Photos from the image-classification dataset "bin" in the GitHub repository ryanhaynes01/Individual-Project. Its 2 classes are: Dr Pepper, Monster original.

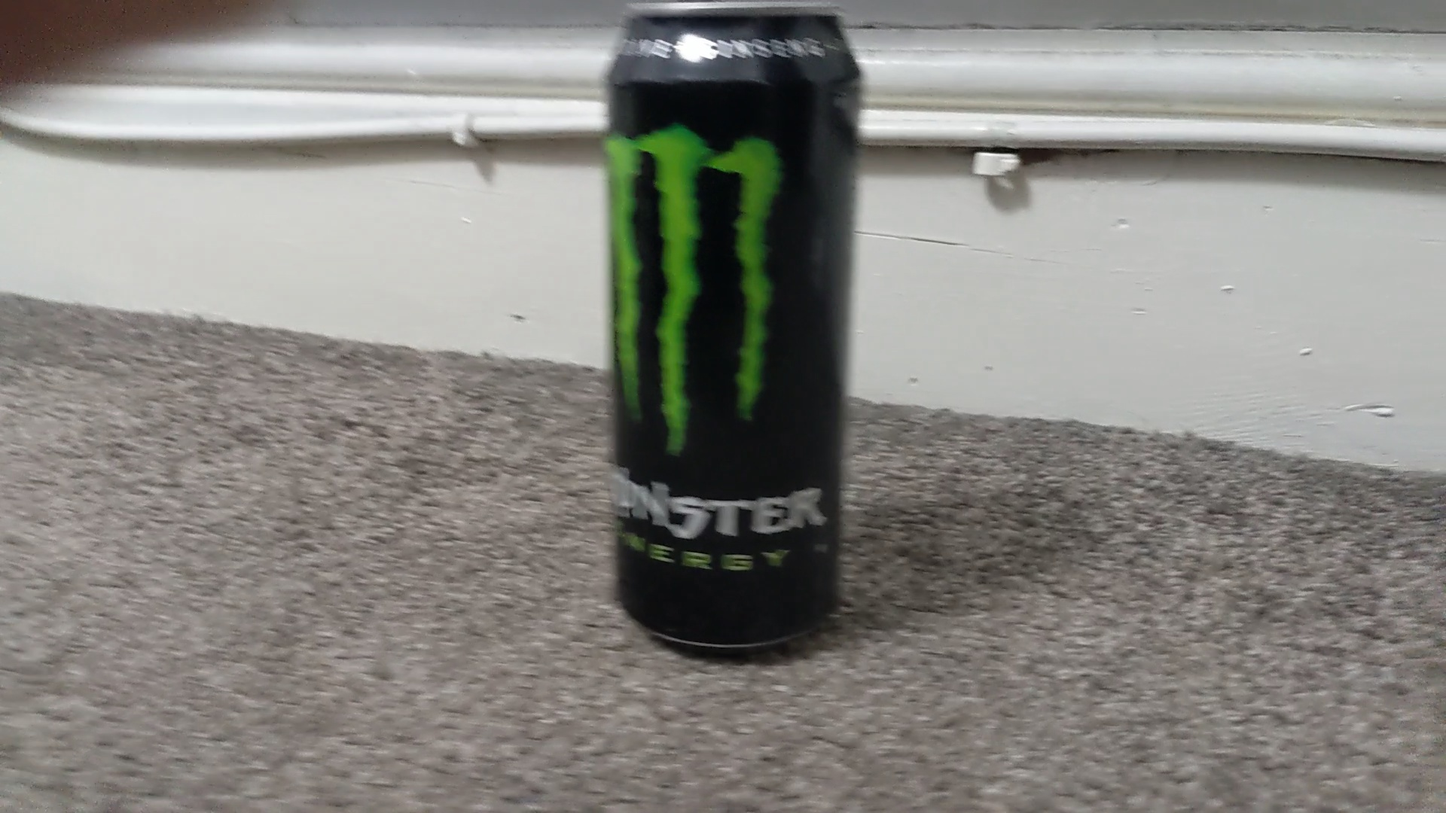
Label: Monster original

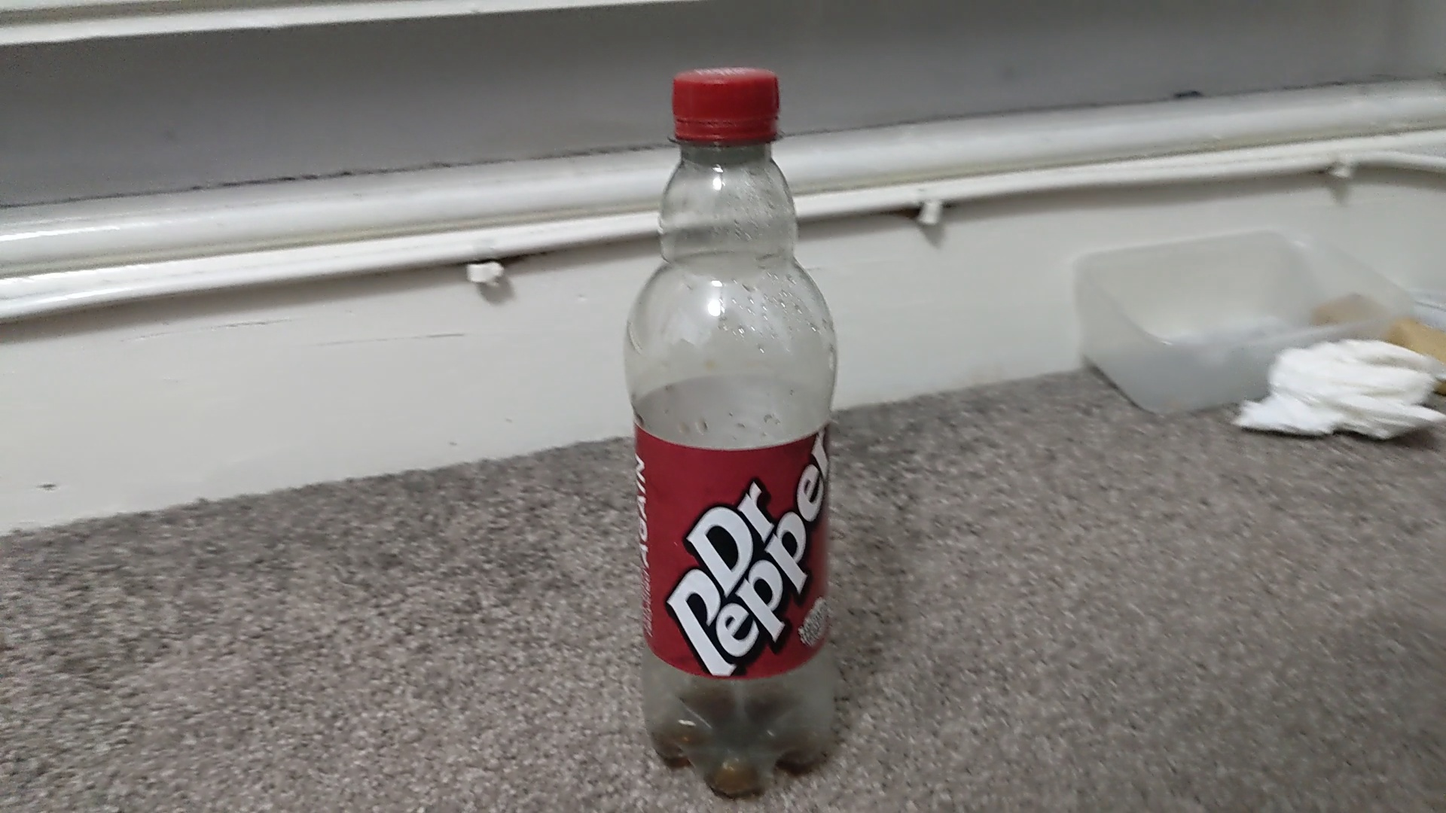
Label: Dr Pepper

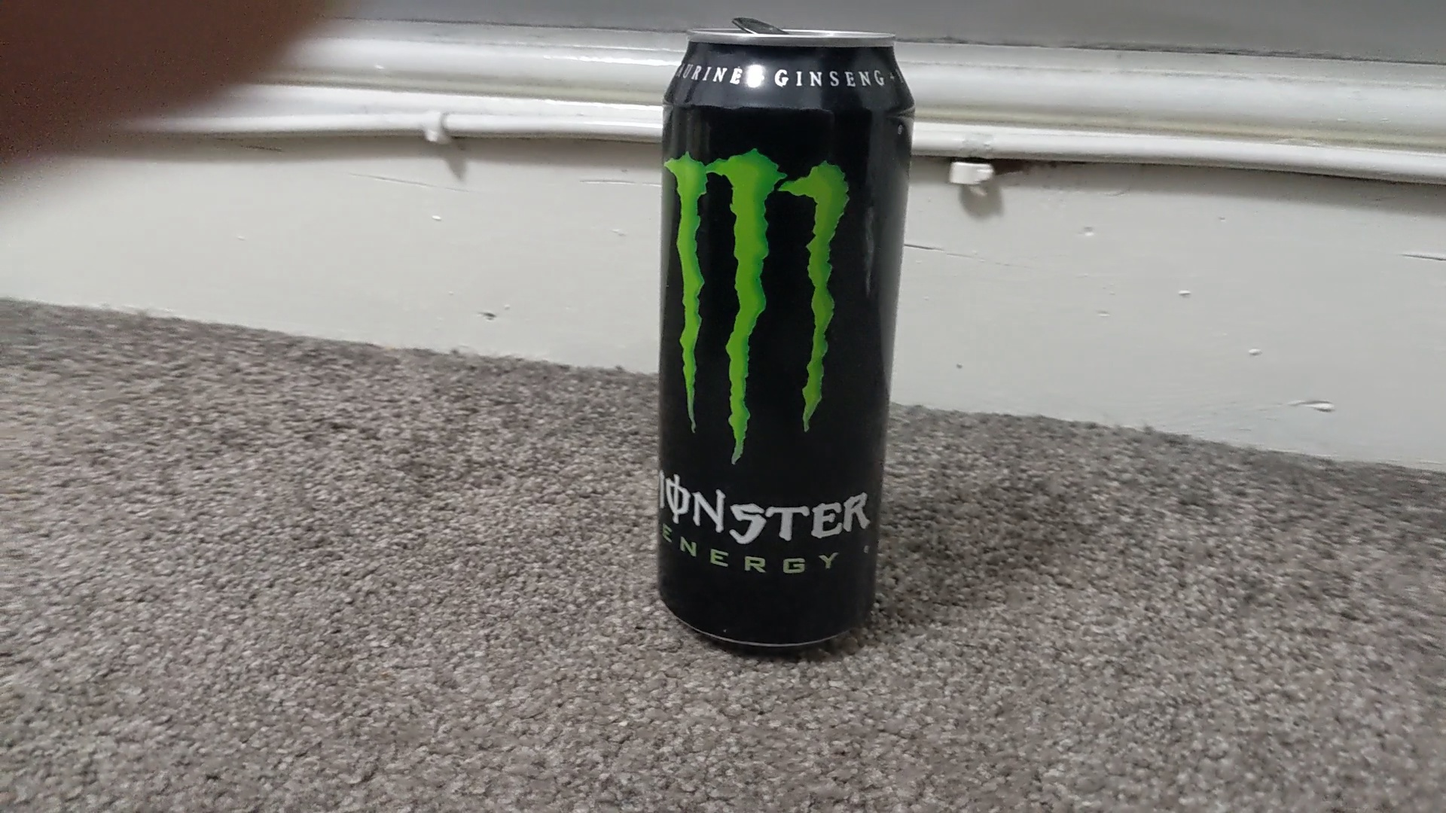
Label: Monster original

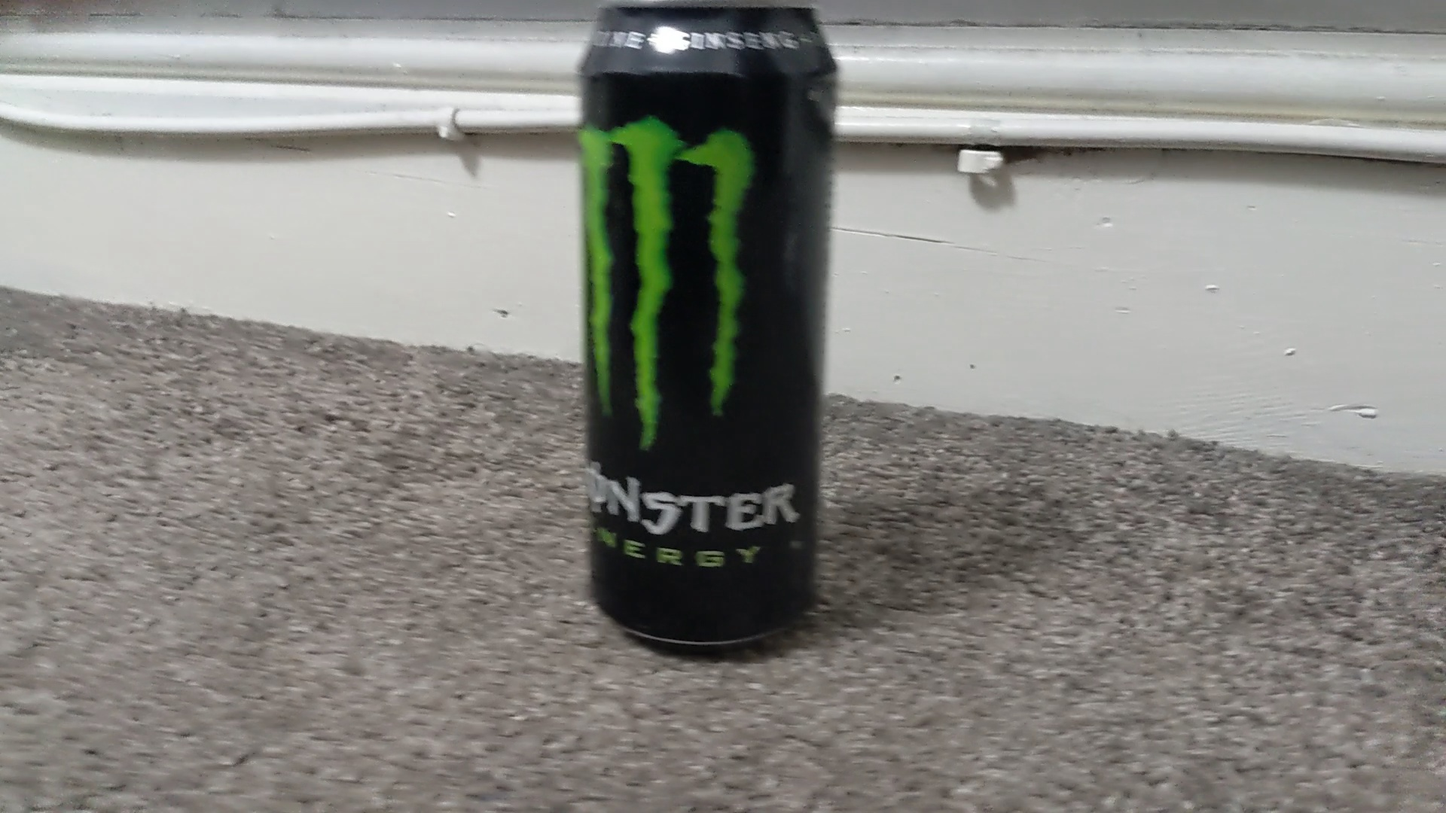
Label: Monster original

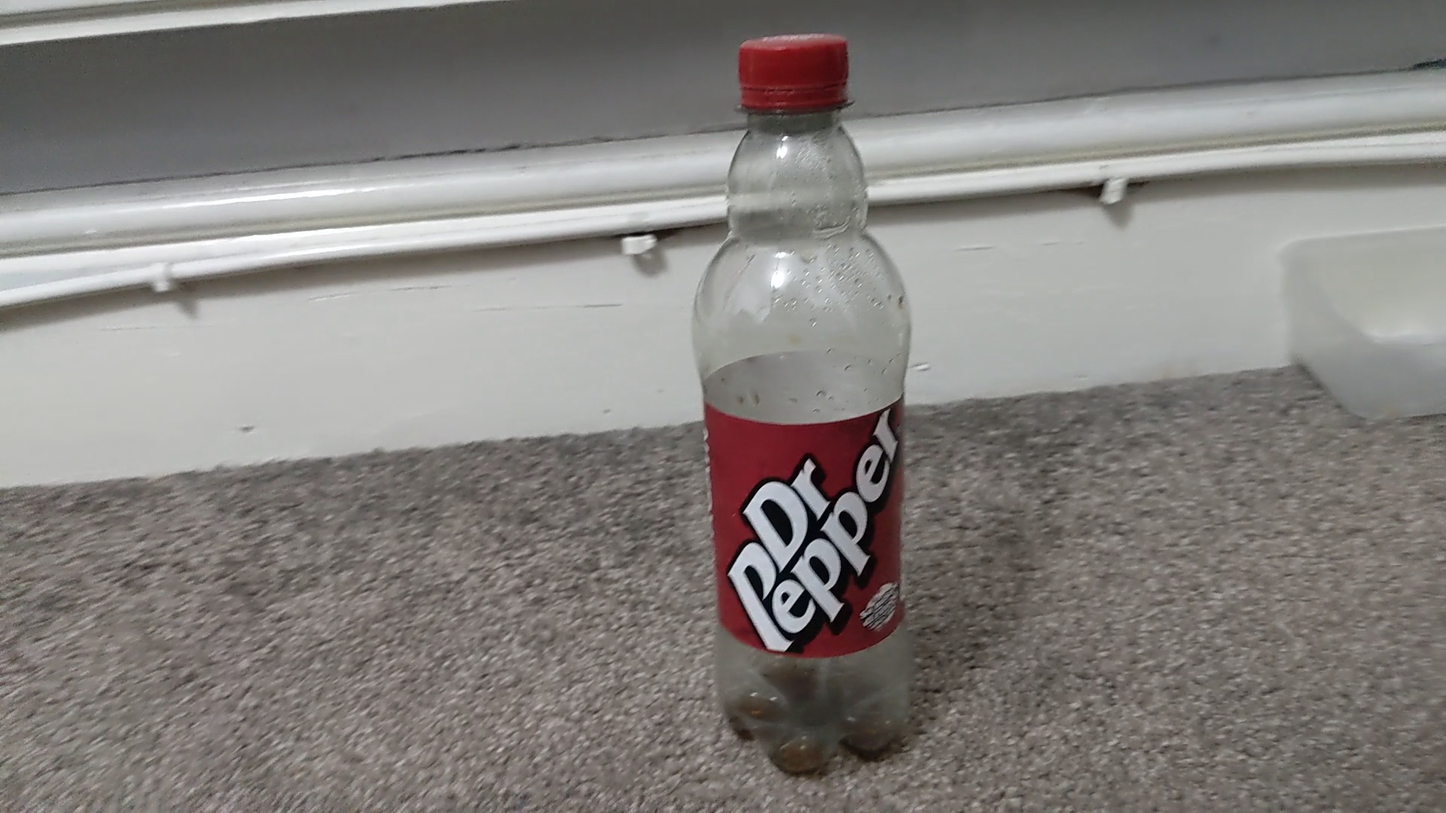
Label: Dr Pepper
